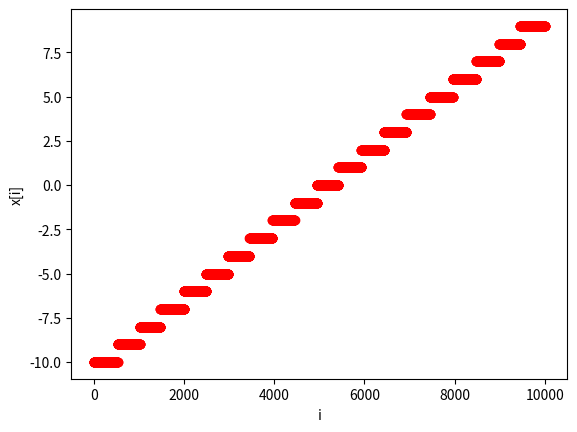

Here is the Python script that generated this plot:
import matplotlib.pyplot as plt
from time import time




# set the following flag to True to estimate execution time
#
# Exact execution time on you device may be different
# from one on Yandex contest platform!
#
# The flag MUST be False when you are submitting your solution!
estimate_execution_time = False

# Fixed parameters of quantum process:
quantum_a = 7 ** 5
quantum_m = 2 ** 31 - 1

def drawX(x, y, min, max):
    plt.xlabel('i')
    plt.ylabel('x[i]')
    plt.plot(x, y, 'ro')
    plt.show()


def analyze_trimpazation(n, m, q0):
    '''
    This function generates data with given parameters
    and calculates desired Y value.
    You need to modify it to make it execute faster.
    You can check your progress using estimate_execution_time flag
    at the top of the file.
    '''
    m_div2 = m // 2
    min = -m_div2
    max = m_div2
    q = q0
    if m % 2 == 1:
        max +=1

    # generating x data:

    distribution_of_x = dict.fromkeys((range(min, max)), 0)


    for i in range(n):
        # performanceStart('x_i = q % m - m_div2')
        x_i = q % m - m_div2
        # performanceEnd('x_i = q % m - m_div2')
        # performanceStart('q = ((q * quantum_a) % quantum_m)')
        q = ((q * quantum_a) % quantum_m)
        # performanceEnd('q = ((q * quantum_a) % quantum_m)')
        # performanceStart('insert hashmap')
        distribution_of_x[x_i] += 1
        # performanceEnd('insert hashmap')

    step = 1
    every = min
    printDistribution(distribution_of_x, every, step)

    # calculating sum:
    res = 0
    i = 0
    x = []
    y = []
    for v in range(min, max):
        if v in distribution_of_x:
            for _ in range(distribution_of_x[v]):
                x.append(i)
                y.append(v)
                res += (i + 1) * v
                i += 1


    drawX(x, y, min, max)



    return res


def printDistribution(distribution_of_x, every, step):
    for key in distribution_of_x:
        if key == every:
            print(f'{key}:\t {distribution_of_x[key]}')
            every += step


if __name__ == '__main__':
    N, M, q0 = [10000, 20, 1]
    t = time()
    print(analyze_trimpazation(N, M, q0))
    if estimate_execution_time:
        print(f'Execution time = {time() - t:.8f} seconds')

